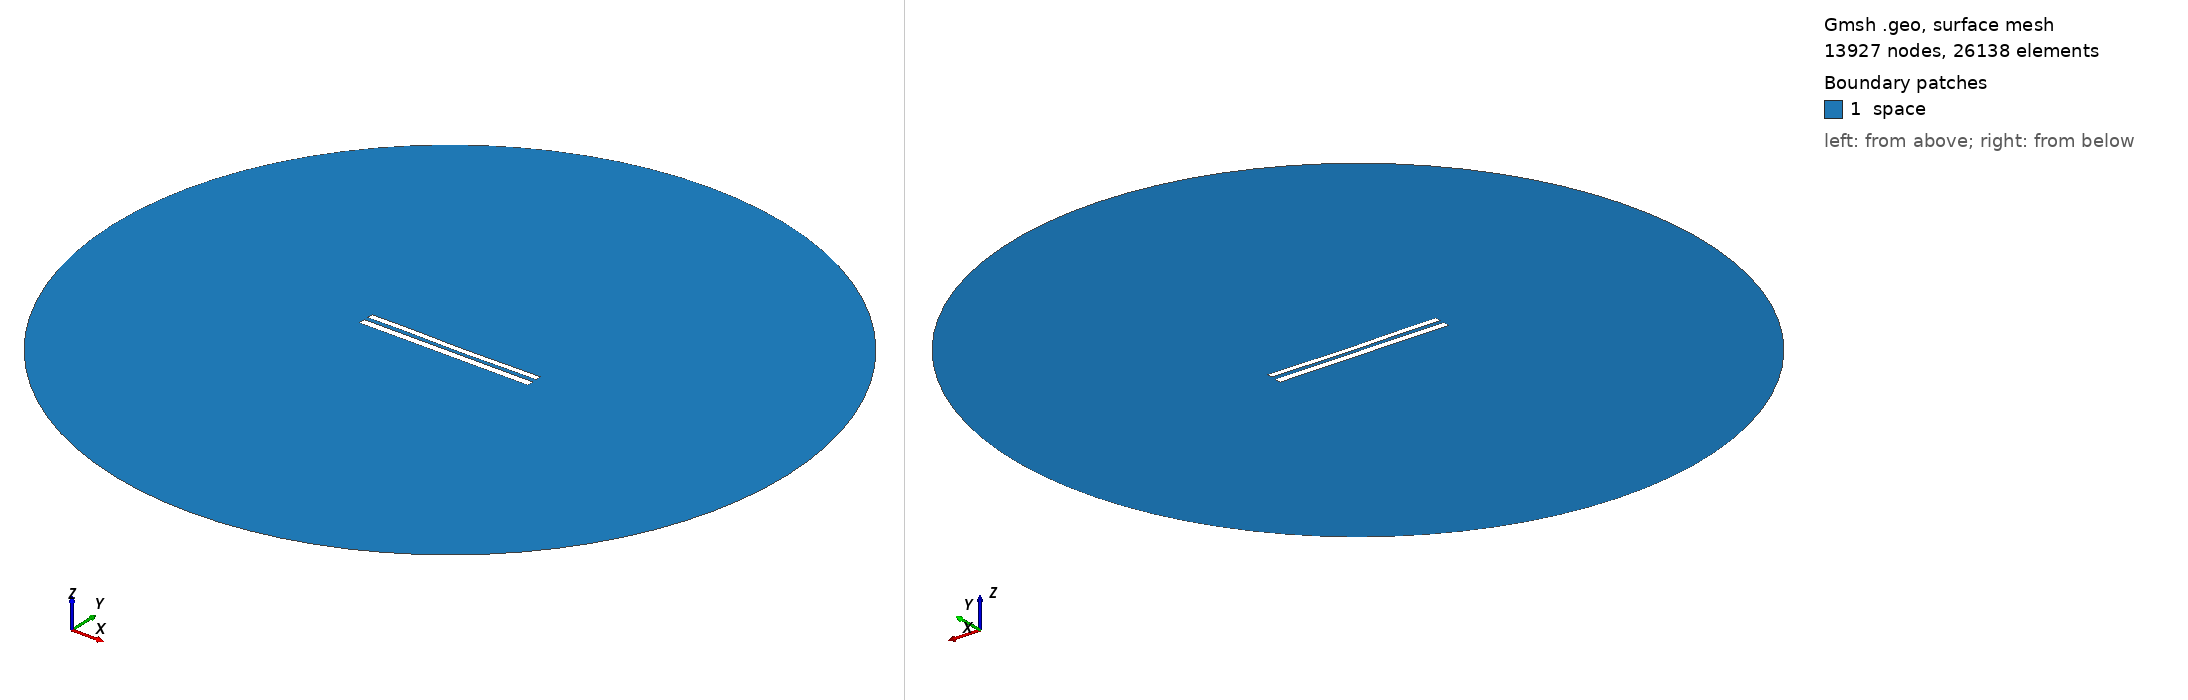

Gmsh geometry script, surface-meshed: 13927 nodes, 26138 surface elements. Boundary patches (legend numbers): 1 space. Left view from above one corner, right view from below the opposite corner. Legend entries are the model's physical surfaces. The drawing asked Gmsh for element sizes between 1% and 20% of the model's largest extent; the script's own settings can give other sizes.

=== 8894.geo (drawn) ===
//---------------------------------------
// Geometry kernel
//---------------------------------------

SetFactory("OpenCASCADE");



//---------------------------------------
// Parameters of the geometry
//---------------------------------------

// Overetch of the upper plate
overetch = 0.25;

// Distance between the plates
distance = 2.5;

// Discretization over the x axis (for the deformation)
nx = 50; 

// Length of the plate
L = 100 - overetch; 

// Number of modes
n = 4; 

// 1st mode coefficient
coeff(1) = -0.075;
beta(1) = 0.596864 * 3.1415926535 / L;

// 2nd mode coefficient
coeff(2) = -0.15;
beta(2) = 1.49418 * 3.1415926535 / L;

// 3rd mode coefficient
coeff(3) = 0.07499999999999998;
beta(3) = 2.50025 * 3.1415926535 / L;

// 4th mode coefficient
coeff(4) = 0.07499999999999998;
beta(4) = 3.49999 * 3.1415926535 / L;



//---------------------------------------
// Upper plate (deformed rectangle)
//---------------------------------------

// Coordiantes of the upper plate
xmin = -50;
xmax = 50 - overetch;

// Height of the upper plate
yheight = 4 - 2 * overetch;

// Indexes of the points
UpperID[] = {};
LowerID[] = {};
LeftID[] = {};
RightID[] = {};

// Point index
p = 1;

// Horizontal edges
For i In {1:nx}
    x = xmin + (i-1)*(xmax - xmin)/(nx-1);

    y_bottom = distance / 2 + overetch;
    For j In {1:n}
        C = (Cosh(beta(j)*L) + Cos(beta(j)*L)) / (Sinh(beta(j)*L) + Sin(beta(j)*L));
        y_bottom  = y_bottom + coeff(j) * (Cosh(beta(j)*(x+50)) - Cos(beta(j)*(x+50)) - C * (Sinh(beta(j)*(x+50)) - Sin(beta(j)*(x+50))));
    EndFor

    y_top = y_bottom + yheight;

    Point(p) = {x, y_top, 0, 1.0};
    UpperID[i] = p;
    p = p + 1;

    Point(p) = {x, y_bottom, 0, 1.0};
    LowerID[i] = p;
    p = p + 1;
EndFor

// Create point lists
UpperPts[] = {}; LowerPts[] = {};
For i In {1:nx}
  UpperPts[] += {UpperID[i]};
  LowerPts[] += {LowerID[i]};
EndFor

// Build splines
Spline(1) = {UpperPts[]};
Spline(2) = {LowerPts[]};
Line(3) = {LowerPts[nx-1], UpperPts[nx-1]};
Line(4) = {LowerPts[0], UpperPts[0]};

// Build the plane surface
Curve Loop(1) = {2, 3, -1, -4};
Plane Surface(1) = {1};



//---------------------------------------
// Lower plate (rectangle)
//---------------------------------------

// Vertices
Point(1001) = {-50, -1, 0, 1.0};
Point(1002) = { 50, -1, 0, 1.0};
Point(1003) = { 50,  -5, 0, 1.0};
Point(1004) = {-50,  -5, 0, 1.0};

// Edges
Line(5) = {1001, 1002};
Line(6) = {1002, 1003};
Line(7) = {1003, 1004};
Line(8) = {1004, 1001};

// Plane surface
Line Loop(2) = {5, 6, 7, 8};
Plane Surface(2) = {2}; 



//---------------------------------------
// Outer (fictious) boundary
//---------------------------------------

// Points
Point(1005) = {0, 0, 0};       // Center
Point(1006) = {200, 0, 0};     // Start point
Point(1007) = {0, 200, 0};     // 90 degrees
Point(1008) = {-200, 0, 0};    // 180 degrees
Point(1009) = {0, -200, 0};    // 270 degrees

// Circle arcs (each needs start, center, end)
Circle(9) = {1006, 1005, 1007};
Circle(10) = {1007, 1005, 1008};
Circle(11) = {1008, 1005, 1009};
Circle(12) = {1009, 1005, 1006};

// Plane surface for the entire domain
Curve Loop(3) = {9, 10, 11, 12};
Surface(3) = {3};

// Subtract the plates from the whole domain to obtain the actual domain where we want to solve the equations
BooleanDifference{ Surface{3}; Delete; }{ Surface{1}; Surface{2}; Delete; }




//---------------------------------------
// Transfinite Lines/Curves
//---------------------------------------

// Set the number of points on the boundaries
r = 7;

// Plates
Transfinite Curve {1, 2} = 50*r Using Progression 1;
Transfinite Curve {3, 4} = 2*r Using Progression 1;
Transfinite Line {5, 7} = 50*r Using Progression 1;
Transfinite Line {6, 8} = 2*r Using Progression 1;

// Outer boundary
Transfinite Line {9, 10, 11, 12} = 20 Using Progression 1;



//---------------------------------------
// Physical groups
//---------------------------------------                

// Physical curves (boundaries)
Physical Line("force_segment", 10) = {2};
Physical Line("upper_plate", 11) = {1, 3, 4};
Physical Line("lower_plate", 12) = {5, 6, 7, 8};
Physical Line("boundary", 20) = {9, 10, 11, 12};

// Physical Surfaces
Physical Surface("space", 30) = {3};



//---------------------------------------
// 6. Generate the Mesh
//---------------------------------------

// 2D mesh generation
Mesh 2;
